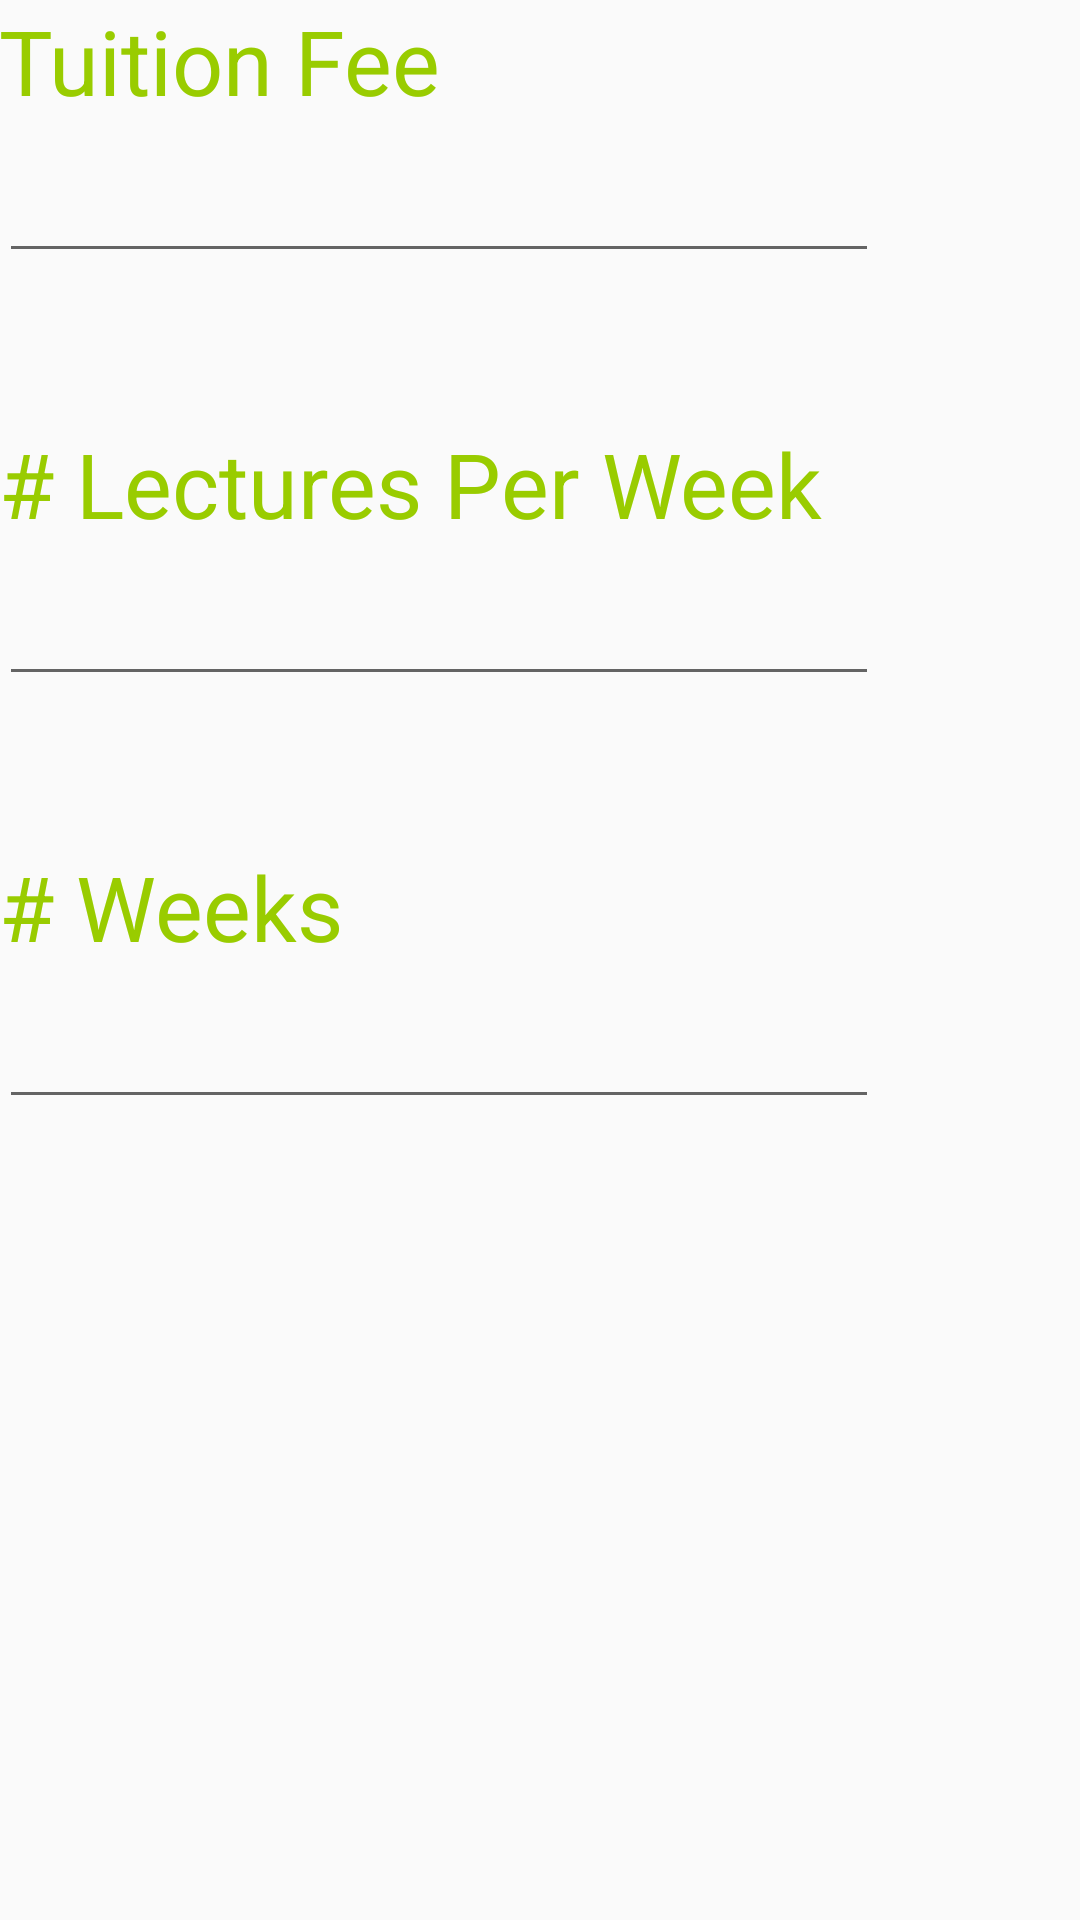

Here is an Android app screen rendered from its layout file. Give the layout XML and the strings, colors and styles it references.
<!-- AndroidManifest.xml: application theme AppTheme -->
<!-- res/layout/activity_main_activity2.xml -->
<RelativeLayout xmlns:android="http://schemas.android.com/apk/res/android"
    xmlns:tools="http://schemas.android.com/tools" android:layout_width="match_parent"
    android:layout_height="match_parent" android:paddingLeft="@dimen/activity_horizontal_margin"
    android:paddingRight="@dimen/activity_horizontal_margin"
    android:paddingTop="@dimen/activity_vertical_margin"
    android:paddingBottom="@dimen/activity_vertical_margin"
    tools:context="com.civitashackathon.shame.MainActivity2"
    android:id="@+id/rel"
    >

    <EditText
        android:textSize="25sp"
        android:layout_width="wrap_content"
        android:layout_height="wrap_content"
        android:inputType="numberDecimal"
        android:ems="10"
        android:id="@+id/editText"
        android:layout_below="@+id/textView1"
        android:layout_alignLeft="@id/textView1" />

    <EditText
        android:textSize="25sp"
        android:layout_width="wrap_content"
        android:layout_height="wrap_content"
        android:inputType="numberDecimal"
        android:ems="10"
        android:id="@+id/editText1"
        android:layout_below="@+id/textView2"
        android:layout_alignParentLeft="true"
        android:layout_alignParentStart="true"
         />

    <EditText

        android:textSize="25sp"
        android:layout_width="wrap_content"
        android:layout_height="wrap_content"
        android:inputType="numberDecimal"
        android:ems="10"
        android:id="@+id/editText2"
        android:layout_below="@+id/textView3"
        android:layout_alignParentLeft="true"/>

    <TextView
        android:textSize="30sp"
        android:layout_width="wrap_content"
        android:layout_height="wrap_content"

        android:textColor= "@android:color/holo_green_light"
        android:text="Tuition Fee "
        android:id="@+id/textView1"
        android:layout_alignParentTop="true"
        android:layout_alignParentLeft="true"
        android:layout_alignParentStart="true" />

    <TextView

        android:textSize="30sp"
        android:layout_width="wrap_content"
        android:layout_height="wrap_content"
        android:text="# Lectures Per Week"
        android:id="@+id/textView2"
        android:textColor= "@android:color/holo_green_light"

        android:layout_below="@+id/editText"
        android:layout_alignLeft="@+id/editText"
        android:layout_alignStart="@+id/editText"
        android:layout_marginTop="50sp" />

    <TextView
        android:textSize="30sp"
        android:layout_width="wrap_content"
        android:layout_height="wrap_content"
        android:text="# Weeks"
        android:textColor= "@android:color/holo_green_light"

        android:id="@+id/textView3"
        android:layout_below="@+id/editText1"
        android:layout_alignParentLeft="true"
        android:layout_alignParentStart="true"
        android:layout_marginTop="50sp"/>


</RelativeLayout>
<!-- resources referenced by this layout -->
<resources>
  <style name="AppTheme" parent="Theme.AppCompat.Light.DarkActionBar">
          <item name="android:actionBarStyle">@style/MyActionBar</item>
          
      </style>
  <style name="MyActionBar" parent="@android:style/Widget.Holo.Light.ActionBar">
          <item name="android:background">#FFF423</item>
      </style>
</resources>
